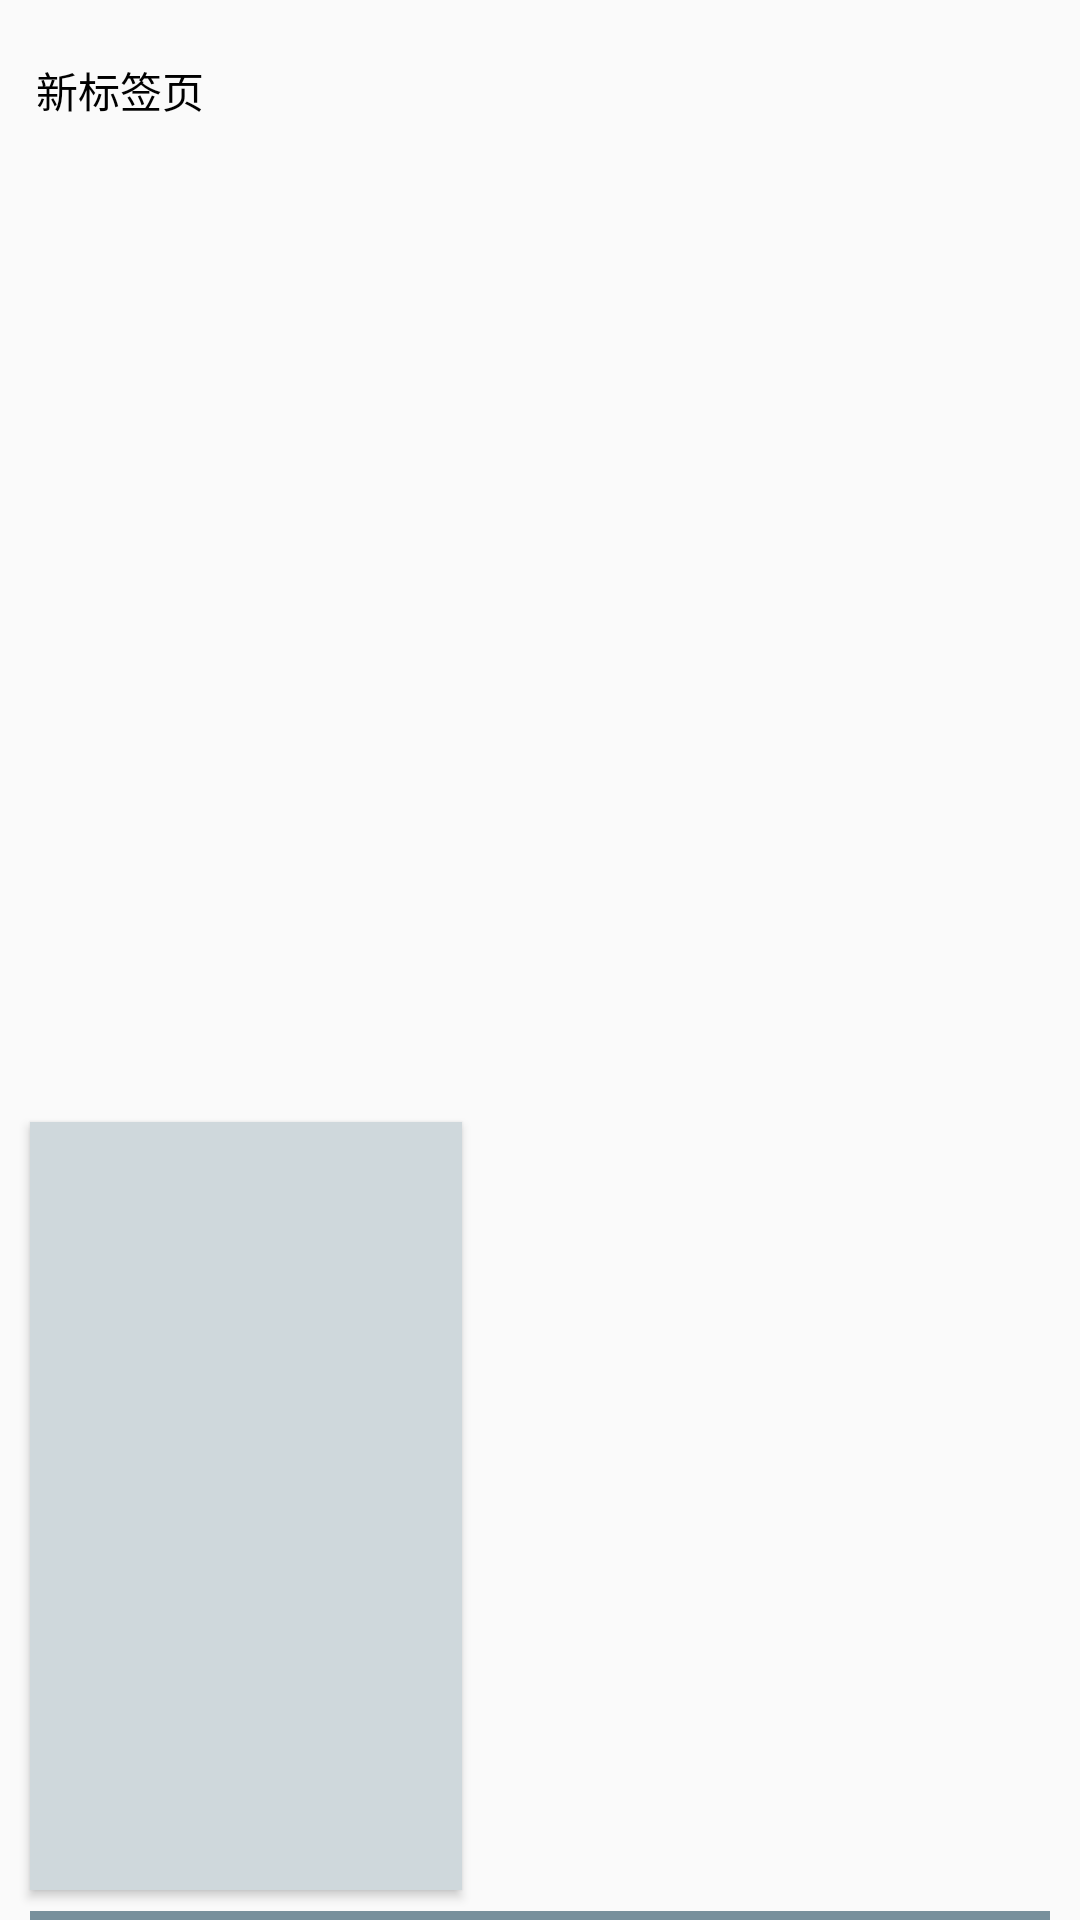

Reconstruct the res/layout file that produces this screen, plus the resources it refers to.
<!-- AndroidManifest.xml: application theme Theme.AppCompat.Light.NoActionBar -->
<!-- res/layout/layout_tab_item.xml -->
<?xml version="1.0" encoding="utf-8"?>
<FrameLayout xmlns:android="http://schemas.android.com/apk/res/android"
    android:id="@+id/tab_wrapper"
    android:layout_width="166dp"
    android:layout_height="316dp">

    <FrameLayout
        android:layout_width="144dp"
        android:layout_height="40dp"
        android:layout_marginLeft="10dp"
        android:layout_marginRight="10dp"
        android:layout_marginTop="10dp">

        <TextView
            android:id="@+id/item_title"
            android:layout_width="match_parent"
            android:layout_height="match_parent"
            android:layout_marginRight="40dp"
            android:paddingTop="6dp"
            android:paddingBottom="6dp"
            android:paddingLeft="2dp"
            android:singleLine="true"
            android:layout_gravity="left"
            android:gravity="center_vertical"
            android:textColor="@color/black"
            android:text="@string/new_tab_welcome" />

        <ImageView
            android:id="@+id/item_close_button"
            android:layout_width="40dp"
            android:layout_height="40dp"
            android:padding="4dp"
            android:layout_gravity="top|right"
            android:contentDescription="@string/placeholder_todo"
            android:scaleType="centerInside"
            android:src="@mipmap/ic_cancel_black_36dp" />

    </FrameLayout>

    <FrameLayout
        android:layout_width="144dp"
        android:layout_height="256dp"
        android:layout_marginBottom="10dp"
        android:layout_marginLeft="10dp"
        android:layout_marginRight="10dp"
        android:layout_gravity="bottom"
        android:background="@color/blue_gray_100"
        android:elevation="2dp">

        <ImageView
            android:id="@+id/tab_preview"
            android:layout_width="match_parent"
            android:layout_height="match_parent"/>

    </FrameLayout>

    <View
        android:id="@+id/tab_indicator"
        android:layout_width="match_parent"
        android:layout_height="3dp"
        android:layout_marginLeft="10dp"
        android:layout_marginRight="10dp"
        android:layout_gravity="bottom"
        android:background="@color/blue_gray_400" />

</FrameLayout>
<!-- resources referenced by this layout -->
<resources>
  <color name="black">#000000</color>
  <color name="blue_gray_100">#CFD8DC</color>
  <color name="blue_gray_400">#78909C</color>
  <string name="new_tab_welcome">新标签页</string>
  <string name="placeholder_todo">TODO</string>
</resources>
